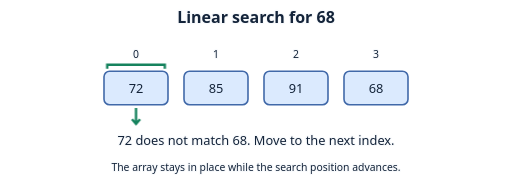
t = 0.00 s
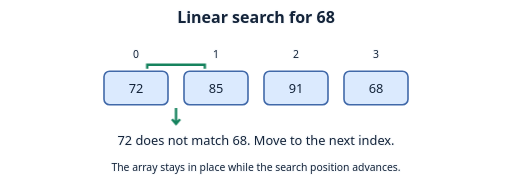
t = 1.44 s
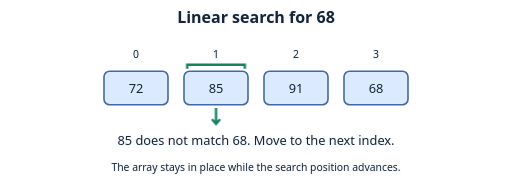
t = 2.64 s
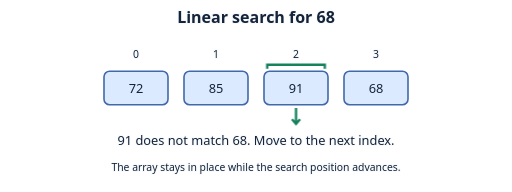
t = 4.08 s
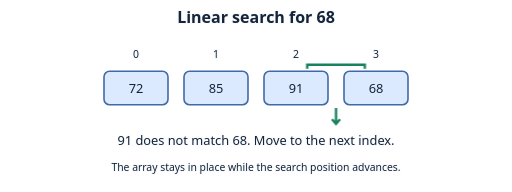
t = 5.28 s
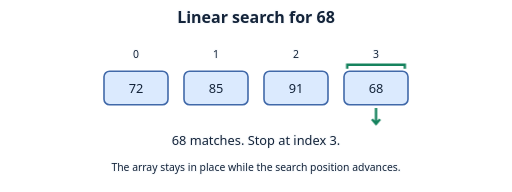
t = 6.88 s

The animated SVG that drew these frames (rendered in a browser with its animation timeline set to each time). Animation: 5 CSS @keyframes rules; one cycle of 8.00 s, repeats indefinitely.

<svg xmlns="http://www.w3.org/2000/svg" width="640" height="240" viewBox="0 0 640 240" role="img" aria-labelledby="title desc">
<title id="title">Linear search for 68</title><desc id="desc">A pointer checks indexes 0, 1, 2, and 3, then stops at the match.</desc>
<style>
text { font:16px system-ui,sans-serif; text-anchor:middle; fill:#14243a; }
.label { paint-order:stroke; stroke:#f8fafc; stroke-width:3px; stroke-linejoin:round; }
.heading { font-size:20px; font-weight:700; }
.small { font-size:13px; }
.tile { fill:#dbeafe; stroke:#4169a9; stroke-width:2px; }
.chosen { fill:#a7f3d0; stroke:#16835e; }
.edge { fill:none; stroke:#64748b; stroke-width:2.5px; stroke-linecap:round; stroke-linejoin:round; }
.route { fill:none; stroke:#16835e; stroke-width:4px; stroke-linecap:round; }
.cursor { fill:#fde68a; stroke:#92630e; stroke-width:2px; }
.ring { fill:none; stroke:#16835e; stroke-width:3px; }
.badge { fill:#334155; stroke:#f8fafc; stroke-width:1.5px; }
.badge-text { fill:#fff; font-size:12px; font-weight:700; }
@media (prefers-color-scheme:dark) {
 .label { fill:#f8fafc; stroke:#111827; }
 .edge { stroke:#b8c7db; }
 .route,.ring { stroke:#4ade80; }
}

.probe { transform:translate(470px,110px); animation:probe 8s ease-in-out infinite; } @keyframes probe { 0% { transform:translate(170px,110px); }12% { transform:translate(170px,110px); }24% { transform:translate(270px,110px); }36% { transform:translate(270px,110px); }48% { transform:translate(370px,110px); }60% { transform:translate(370px,110px); }72% { transform:translate(470px,110px); }100% { transform:translate(470px,110px); } }
.status-0 { visibility:hidden; animation:status-0 8s steps(1,end) infinite; } @keyframes status-0 { 0% { visibility:visible; }24% { visibility:hidden; }100% { visibility:hidden; } }
.status-1 { visibility:hidden; animation:status-1 8s steps(1,end) infinite; } @keyframes status-1 { 0% { visibility:hidden; }24% { visibility:visible; }48% { visibility:hidden; }100% { visibility:hidden; } }
.status-2 { visibility:hidden; animation:status-2 8s steps(1,end) infinite; } @keyframes status-2 { 0% { visibility:hidden; }48% { visibility:visible; }72% { visibility:hidden; }100% { visibility:hidden; } }
.status-3 { visibility:visible; animation:status-3 8s steps(1,end) infinite; } @keyframes status-3 { 0% { visibility:hidden; }72% { visibility:visible; }100% { visibility:visible; } }

@media (prefers-reduced-motion:reduce) { * { animation:none !important; } }
</style>
<text class="label heading" x="320" y="29">Linear search for 68</text>
<rect class="tile" x="130.0" y="89" width="80" height="42" rx="7"/><text class="ink" x="170" y="116">72</text><text class="label small" x="170" y="72">0</text><rect class="tile" x="230.0" y="89" width="80" height="42" rx="7"/><text class="ink" x="270" y="116">85</text><text class="label small" x="270" y="72">1</text><rect class="tile" x="330.0" y="89" width="80" height="42" rx="7"/><text class="ink" x="370" y="116">91</text><text class="label small" x="370" y="72">2</text><rect class="tile" x="430.0" y="89" width="80" height="42" rx="7"/><text class="ink" x="470" y="116">68</text><text class="label small" x="470" y="72">3</text><g class="probe"><path class="ring" d="M-36 -24 V-29 H36 V-24"/><path class="ring" d="M0 25 V45 M-5 39L0 45 5 39"/></g><g class="status-0"><text class="label" x="320" y="181">72 does not match 68. Move to the next index.</text></g><g class="status-1"><text class="label" x="320" y="181">85 does not match 68. Move to the next index.</text></g><g class="status-2"><text class="label" x="320" y="181">91 does not match 68. Move to the next index.</text></g><g class="status-3"><text class="label" x="320" y="181">68 matches. Stop at index 3.</text></g><text class="label small" x="320" y="214">The array stays in place while the search position advances.</text>
</svg>
